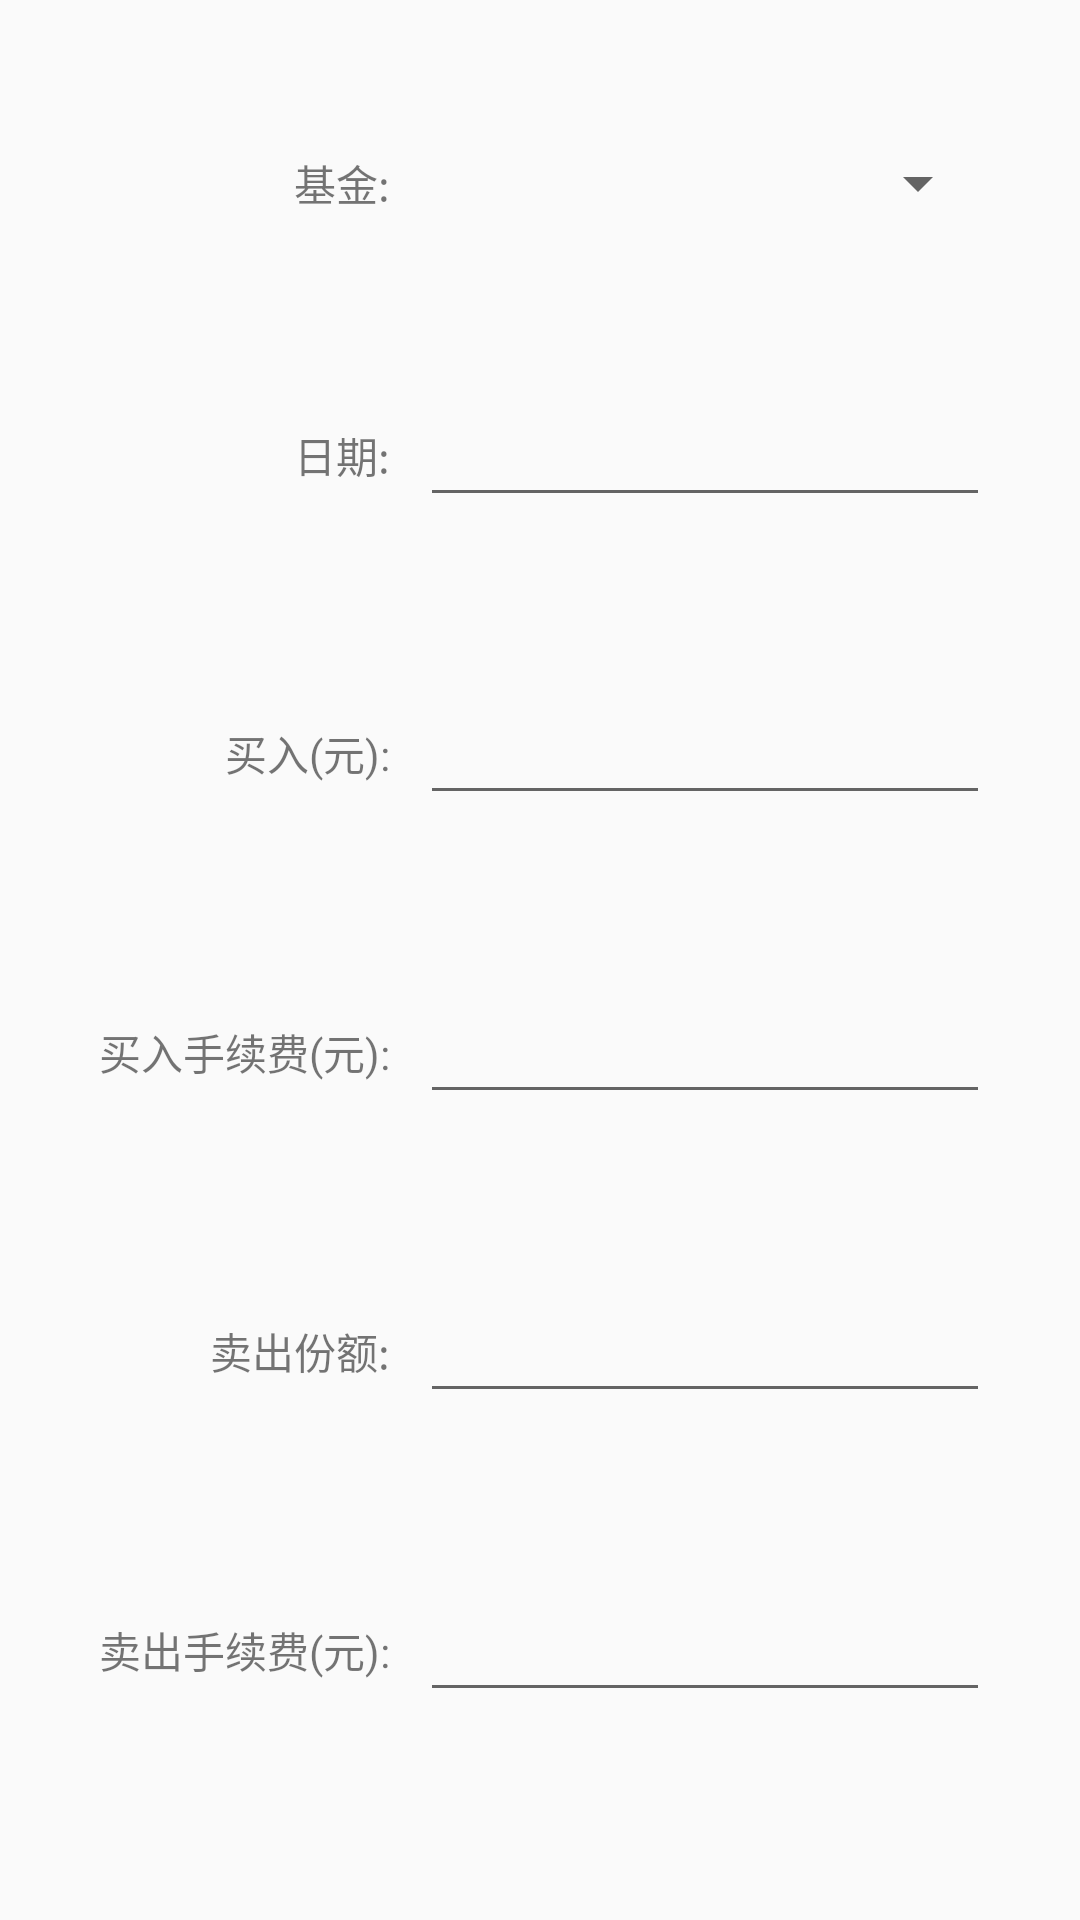

Produce the Android XML layout that renders to this screen, including the resource entries it uses.
<!-- AndroidManifest.xml: application theme DefaultTheme -->
<!-- res/layout/activity_input.xml -->
<?xml version="1.0" encoding="utf-8"?>
<LinearLayout
        xmlns:android="http://schemas.android.com/apk/res/android"
        xmlns:tools="http://schemas.android.com/tools"
        xmlns:app="http://schemas.android.com/apk/res-auto"
        android:layout_width="match_parent"
        android:layout_height="match_parent"
        tools:context="com.example.funddataanalysisapp.exceltable.input.InputActivity" android:orientation="vertical"
        android:paddingLeft="30dp" android:paddingRight="30dp" android:paddingTop="20dp" android:paddingBottom="40dp">
    
    <LinearLayout
            android:layout_width="match_parent"
            android:layout_height="wrap_content" android:gravity="center"
            android:layout_weight="1">
        <TextView
                android:layout_width="110dp"
                android:layout_height="wrap_content" android:text="基金:" android:textAlignment="viewEnd"
                android:paddingRight="10dp"/>
        <Spinner
                android:layout_width="200dp"
                android:layout_height="wrap_content" android:id="@+id/input_fund_picker" android:layout_weight="1"/>
    </LinearLayout>
    <LinearLayout
            android:layout_width="match_parent"
            android:layout_height="wrap_content" android:gravity="center"
            android:layout_weight="1">
        <TextView
                android:layout_width="110dp"
                android:layout_height="wrap_content" android:text="日期:" android:textAlignment="viewEnd"
                android:paddingRight="10dp"/>
        <EditText
                android:layout_width="wrap_content"
                android:layout_height="wrap_content"
                android:ems="10"
                android:textAlignment="viewEnd" android:id="@+id/input_date_picker" android:inputType="none"
                android:layout_weight="1"/>
    </LinearLayout>
    <LinearLayout
            android:layout_width="match_parent"
            android:layout_height="wrap_content" android:gravity="center"
            android:layout_weight="1">
        <TextView
                android:text="买入(元):"
                android:layout_width="110dp"
                android:layout_height="wrap_content" android:textAlignment="viewEnd" android:paddingRight="10dp"/>
        <EditText
                android:layout_width="wrap_content"
                android:layout_height="wrap_content"
                android:inputType="number|numberSigned|numberDecimal"
                android:ems="10"
                android:textAlignment="viewEnd" android:id="@+id/input_column_F" android:layout_weight="1"/>
    </LinearLayout>
    <LinearLayout
            android:layout_width="match_parent"
            android:layout_height="wrap_content" android:gravity="center"
            android:layout_weight="1">
        <TextView
                android:text="买入手续费(元):"
                android:layout_width="110dp"
                android:layout_height="wrap_content" android:textAlignment="viewEnd" android:paddingRight="10dp"/>
        <EditText
                android:layout_width="wrap_content"
                android:layout_height="wrap_content"
                android:inputType="number|numberSigned|numberDecimal"
                android:ems="10"
                android:textAlignment="viewEnd" android:id="@+id/input_column_G" android:layout_weight="1"/>
    </LinearLayout>
    <LinearLayout
            android:layout_width="match_parent"
            android:layout_height="wrap_content" android:gravity="center"
            android:layout_weight="1">
        <TextView
                android:text="卖出份额:"
                android:layout_width="110dp"
                android:layout_height="wrap_content" android:textAlignment="viewEnd" android:paddingRight="10dp"/>
        <EditText
                android:layout_width="wrap_content"
                android:layout_height="wrap_content"
                android:inputType="number|numberSigned|numberDecimal"
                android:ems="10"
                android:textAlignment="viewEnd" android:id="@+id/input_column_J" android:layout_weight="1"/>
    </LinearLayout>
    <LinearLayout
            android:layout_width="match_parent"
            android:layout_height="wrap_content" android:gravity="center"
            android:layout_weight="1">
        <TextView
                android:text="卖出手续费(元):"
                android:layout_width="110dp"
                android:layout_height="wrap_content" android:textAlignment="viewEnd" android:paddingRight="10dp"/>
        <EditText
                android:layout_width="wrap_content"
                android:layout_height="wrap_content"
                android:inputType="number|numberSigned|numberDecimal"
                android:ems="10"
                android:textAlignment="viewEnd" android:id="@+id/input_column_K" android:layout_weight="1"/>
    </LinearLayout>
</LinearLayout>
<!-- resources referenced by this layout -->
<resources>
  <style name="DefaultTheme" parent="Theme.AppCompat.Light.DarkActionBar">
          
          <item name="colorPrimary">@color/colorPrimary</item>
          <item name="colorPrimaryDark">@color/colorPrimaryDark</item>
          <item name="colorAccent">@color/colorAccent</item>
      </style>
  <color name="colorPrimary">#3f51b5</color>
  <color name="colorPrimaryDark">#303f9f</color>
  <color name="colorAccent">#3fa9ff</color>
</resources>
